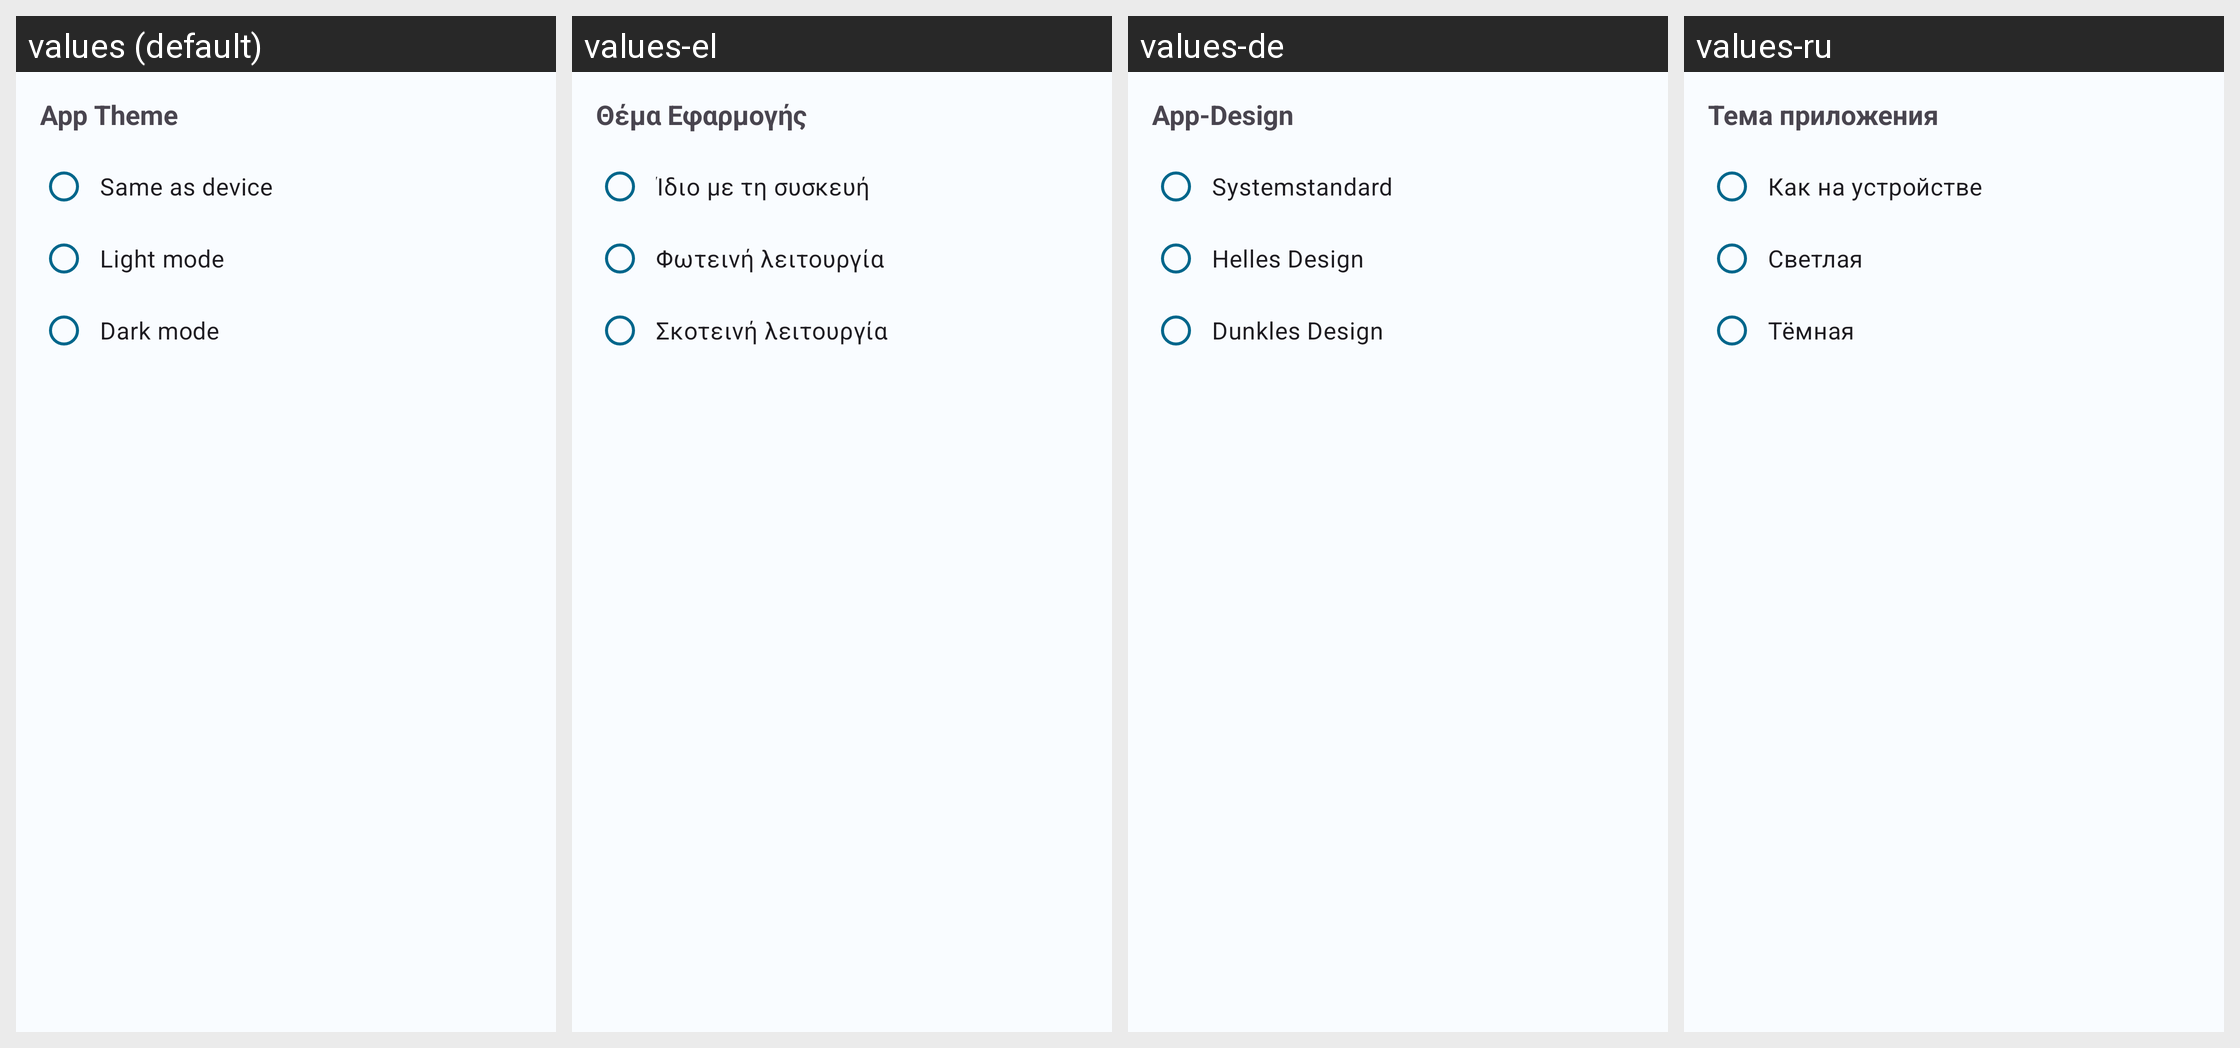

For this localized Android screen grid, give each drawn string resource with its value in every locale shown.
Android screen res/layout/dialog_theme_selection.xml rendered under 4 locales, left to right: values (default), values-el, values-de, values-ru. Device: Nexus 5 (rendered at 1080×1920; each locale shown at half size, 540×960, under a caption strip naming it); theme AppTheme.
Other locales in the repository, not shown: values-da, values-fr, values-ja, values-nl, values-pl, values-uk.
Strings drawn on this screen, with the default value and each locale's value (text and hints the layout hard-codes, and strings that could not be matched under every locale, appear in the picture but are not listed):

pref_theme_selection_title
  values: App Theme
  values-el: Θέμα Εφαρμογής
  values-de: App-Design
  values-ru: Тема приложения

pref_theme_selection_mode_device_default
  values: Same as device
  values-el: Ίδιο με τη συσκευή
  values-de: Systemstandard
  values-ru: Как на устройстве

pref_theme_selection_mode_light
  values: Light mode
  values-el: Φωτεινή λειτουργία
  values-de: Helles Design
  values-ru: Светлая

pref_theme_selection_mode_dark
  values: Dark mode
  values-el: Σκοτεινή λειτουργία
  values-de: Dunkles Design
  values-ru: Тёмная
